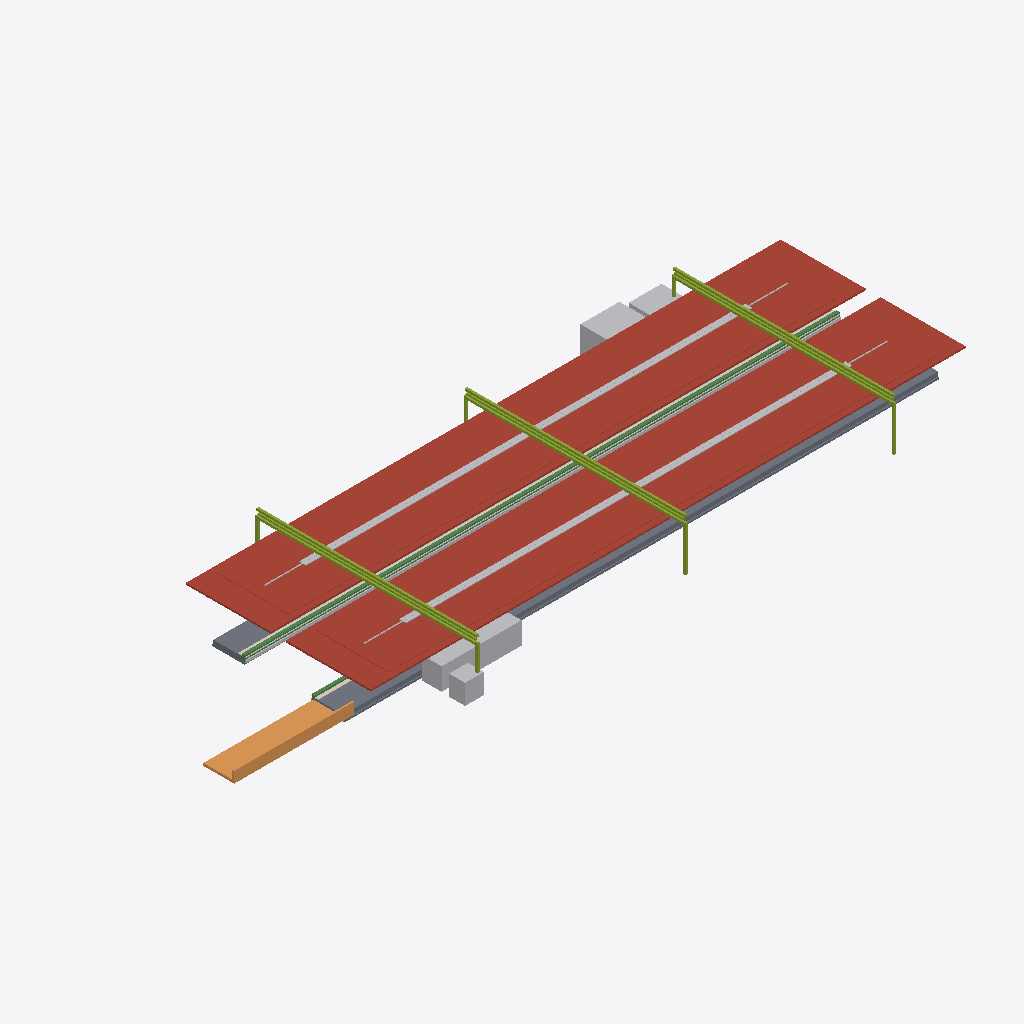
Isometric view of an IFC building model (IFC-SPF (STEP), schema IFC4X3, length unit metre), seen from the south-west, elements coloured by IFC class: 6 other elements (light grey), 2 roofs (red-brown), 2 slabs (grey), 1 member (olive), 1 ramp (orange), 1 beam (green), 1 covering (cream).
Extent 70.5 m × 24.4 m × 6.0 m (x, y, z). Elements (27): 3 IfcElectricDistributionBoard, 2 IfcCableCarrierSegment, 2 IfcCommunicationsAppliance, 2 IfcDiscreteAccessory, 2 IfcMember, 2 IfcRoof, 2 IfcSlab, 1 IfcAlarm, 1 IfcAudioVisualAppliance, 1 IfcBeam, 1 IfcBuildingElementProxy, 1 IfcCovering.

HEADER;
FILE_DESCRIPTION(('ViewDefinition [CoordinationView]'),'2;1');
FILE_NAME('station-major.ifc','2026-08-30T00:00:00+00:00',('OpenSourceRail'),('OpenSourceRail'),'IfcOpenShell 0.8.5','OpenSourceRail deterministic station IFC exporte','design-reference / not for construction');
FILE_SCHEMA(('IFC4X3'));
ENDSEC;
DATA;
#1=IFCPROJECT('1rrc1slHHHSPxgtp8aZ4VY',$,'OSR major station coordination',$,$,$,$,(#14),#9);
#2=IFCSITE('0F9tfqivnIgf8tws_I8W9c',$,'major station site',$,$,#18,$,$,.ELEMENT.,$,$,$,$,$);
#3=IFCBUILDING('0QiXPzEmTKWO2lhT7932dH',$,'major station',$,$,#21,$,$,.ELEMENT.,$,$,$);
#1700=IFCROOF('3geHt8OJ9NJuaXISAt9mDG',$,'8.5 m × 22 m factory-bonded auxiliary solar-roof bay module','ceil(1395.2 m2 required / 187 m2 module)','OSR station product item',#1731,#1728,'STN-CNP-P050',$);
#894=IFCROOF('2VnriFlH9LygpIzIZoNP4p',$,'factory-bonded solar roof sandwich panel with MC4 leads','one 6 m × 4.2 m panel per canopy bay','OSR station product item',#925,#922,'STN-CNP-P030',$);
#1748=IFCMEMBER('102X0i_ObRV8z3slo2gNp4',$,'22 m S355 transverse Warren-truss frame with two HSS 200 columns','N + 1 shared transverse frames for N adjacent auxiliary roof modules','OSR station product item',#1989,#1986,'STN-CNP-P060',$);
#78=IFCSLAB('0am8lMgzXKXQtpUV7RqCmr',$,'6 m ground-level station slab and depressed double-track guideway-channel panel','ceil(59.5 m / 6 m) × 1 at-grade track channels','OSR station product item',#97,#94,'STN-CIV-P010',$);
#2150=IFCDISTRIBUTIONELEMENT('0QUkq1SQ9S5RtONLIH7Hw_',$,'auxiliary-canopy gutter, downpipe, lightning, maintenance-access, and edge-protection kit','one coordinated drainage, lightning, and safe-access kit per roof bay','OSR station product item',#2193,#2190,'STN-CNP-P090');
#1664=IFCRAMP('1A0In$NGPQMgWOVM6eVL4b',$,'direct/protected pedestrian approach, kerb, ramp, and boundary kit','ground-level-protected-crossing','OSR station product item',#1683,#1680,'STN-ACC-P010',$);
#210=IFCBEAM('0phD2K$2rRJhSJkYKLe8vz',$,'3 m at-grade guideway-channel edge beam, coping/tactile carrier, and drained service trough','one controlled edge module per 3 m of at-grade boarding edge','OSR station product item',#241,#238,'STN-CIV-P040',$);
#1344=IFCTRANSPORTELEMENT('2aTLs4ukTU_hEti$Ue2x0m',$,'fare gate, accessible gate, and validator equipment kit','RFC 0010 gate lanes; halt uses two open-platform validators','OSR station product item',#1393,#1390,'STN-PAX-P040',$);
#258=IFCCOVERING('2oV5foncDH085M8OmnO8h5',$,'platform coping, tactile strip, warning line, and edge-marker kit','full boarding edge length','OSR station product item',#289,#286,'STN-PLT-P010',$);
#2270=IFCTRANSFORMER('2bQvTv$o1Rugfnuazf_Zyn',$,'traction power substation transformer/rectifier and protection interface','configured TPSS capacity','OSR station product item',#2325,#2322,'STN-CHG-P020',$);
#150=IFCPIPESEGMENT('0uGXF7EeTIbAAHQJcVvgQp',$,'platform and track drainage channel, pipe, catch-pit, and outlet kit','platform length × configured platform count','OSR station product item',#193,#190,'STN-CIV-P030',$);
#114=IFCSLAB('0xbJTHoLbIAvduA1vEpp9N',$,'platform sub-base, levelling pad, grout, and closure-pour kit','one placement and closure kit per configured platform','OSR station product item',#133,#130,'STN-CIV-P020',$);
#942=IFCCABLECARRIERSEGMENT('0zFb30REDPSAvGMQpsyyZ$',$,'platform-canopy PV string, combiner, isolation, bonding, and downlink kit','one controlled DC string and isolation package per platform canopy','OSR station product item',#973,#970,'STN-CNP-P040',$);
#1410=IFCBUILDINGELEMENTPROXY('2DBjVnrOPHEvA1$MdE117H',$,'ticket-vending machine equipment kit','RFC 0010 TVM count; zero at halt','OSR station product item',#1441,#1438,'STN-PAX-P050',$);
ENDSEC;
